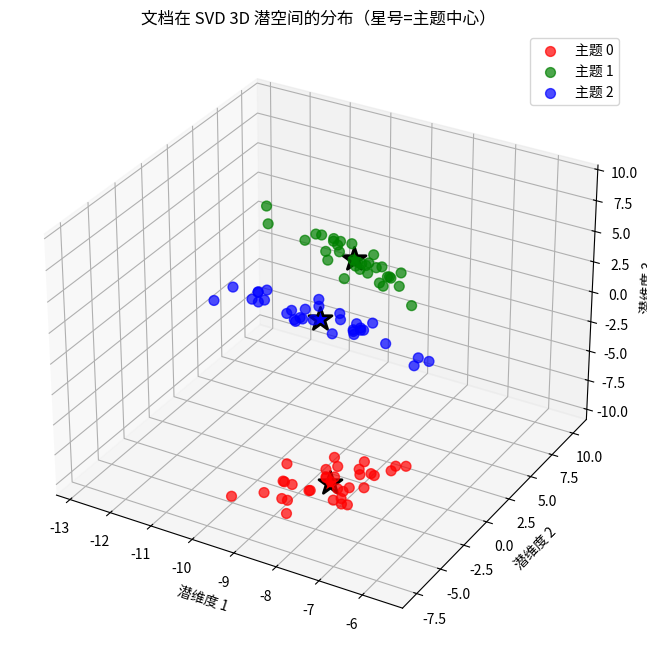

This chart was generated by the following Python code: (Note: this script raises an exception after producing the figure.)
# =============================================================================
# 问题 4：基于 SVD 的隐语义分析（LSA）
# =============================================================================
# 创建 100x50 文档-术语矩阵，包含 3 个合成主题，每个主题 5 个关联术语。
# 加噪声后做 SVD，验证前 3 个奇异值远大于其余；
# 将文档投影到 3D 潜空间，检查同主题文档是否聚集。
# =============================================================================

import numpy as np
import matplotlib.pyplot as plt


def create_document_term_matrix(n_docs=100, n_terms=50, n_topics=3,
                                terms_per_topic=5, seed=42):
    """
    合成文档-术语矩阵，具有明显的主题结构。

    构造方式：
      - 每个主题对应一组专属术语（terms_per_topic 个）
      - 每个文档属于某个主题，其对应术语出现频率高
      - 文档之间还有一些共享术语（背景词）
      - 加入高斯噪声

    参数:
        n_docs: 文档数
        n_terms: 术语数（词表大小）
        n_topics: 主题数
        terms_per_topic: 每个主题的专属术语数
        seed: 随机种子

    返回:
        X: 文档-术语矩阵 (n_docs, n_terms)
        doc_topics: 每个文档的主题标签 (n_docs,)
        topic_terms: 每个主题的术语索引列表
    """
    rng = np.random.default_rng(seed)

    # 分配文档到主题（均匀分布）
    docs_per_topic = n_docs // n_topics
    doc_topics = np.repeat(np.arange(n_topics), docs_per_topic)
    if len(doc_topics) < n_docs:
        doc_topics = np.append(doc_topics, rng.integers(0, n_topics,
                           n_docs - len(doc_topics)))
    rng.shuffle(doc_topics)

    # 每个主题分配专属术语索引
    topic_terms = []
    used_terms = set()
    for t in range(n_topics):
        available = [i for i in range(n_terms) if i not in used_terms]
        chosen = rng.choice(available, size=terms_per_topic, replace=False)
        topic_terms.append(chosen)
        used_terms.update(chosen)

    # 初始化矩阵
    X = np.zeros((n_docs, n_terms))

    # 背景术语（所有文档都有低频出现）
    bg_terms = rng.choice(n_terms, size=5, replace=False)

    for d in range(n_docs):
        topic = doc_topics[d]

        # 该主题的专属术语出现频率高
        for term_idx in topic_terms[topic]:
            X[d, term_idx] = rng.uniform(3, 8)

        # 其他主题的专属术语出现频率低（交叉主题）
        for other_t in range(n_topics):
            if other_t != topic:
                for term_idx in topic_terms[other_t]:
                    X[d, term_idx] = rng.uniform(0, 1)

        # 背景术语
        for term_idx in bg_terms:
            X[d, term_idx] = rng.uniform(0.5, 2.0)

        # 其他随机术语低频噪声
        for _ in range(3):
            t = rng.integers(n_terms)
            X[d, t] += rng.uniform(0, 0.5)

    # 加入高斯噪声
    noise_level = 0.5
    X += noise_level * rng.standard_normal((n_docs, n_terms))
    X = np.clip(X, 0, None)  # 词频不能为负

    return X, doc_topics, topic_terms


def demo():
    print("=" * 70)
    print("问题 4：基于 SVD 的隐语义分析（LSA）")
    print("=" * 70)

    n_docs, n_terms = 100, 50
    n_topics = 3
    terms_per_topic = 5

    X, doc_topics, topic_terms = create_document_term_matrix(
        n_docs=n_docs, n_terms=n_terms, n_topics=n_topics,
        terms_per_topic=5, seed=42)

    print(f"\n文档数：{n_docs}，术语数：{n_terms}，主题数：{n_topics}")
    print(f"每个主题的专属术语：{terms_per_topic} 个")
    for t in range(n_topics):
        print(f"  主题 {t}: 术语索引 {sorted(topic_terms[t])}")
    print(f"每个主题的文档数：{np.bincount(doc_topics)}")

    # SVD 分解
    U, S, Vt = np.linalg.svd(X, full_matrices=False)

    print(f"\n{'=' * 70}")
    print("奇异值分析")
    print(f"{'=' * 70}")
    print(f"\n所有奇异值（前 10 个）：{np.round(S[:10], 4)}")
    print(f"\n前 {n_topics} 个奇异值与其余奇异值的比值：")
    for i in range(n_topics):
        rest_mean = S[n_topics:].mean() if len(S) > n_topics else 0
        print(f"  sigma[{i}] = {S[i]:.4f}, 与其余均值比值 = {S[i] / max(rest_mean, 1e-10):.2f}x")

    top3_sum = S[:n_topics].sum()
    rest_sum = S[n_topics:].sum()
    print(f"\n前 {n_topics} 个奇异值占比：{top3_sum / S.sum():.2%}")
    print(f"其余奇异值占比：{rest_sum / S.sum():.2%}")

    # 验证：前 3 个奇异值应远大于其余
    gap = S[n_topics - 1] / S[n_topics] if n_topics < len(S) else float('inf')
    print(f"\nsigma[{n_topics-1}] / sigma[{n_topics}] = {gap:.2f}")
    if gap > 5:
        print(f"✓ 前 {n_topics} 个奇异值显著大于其余（间隙比 > 5），主题结构明显")
    else:
        print(f"⚠ 前 {n_topics} 个奇异值与其余差距不够大，主题结构可能不明显")

    # 将文档投影到 3D 潜空间（左奇异向量 U 的前 3 列，加权奇异值）
    doc_latent = U[:, :n_topics] @ np.diag(S[:n_topics])  # (n_docs, 3)
    term_latent = Vt[:n_topics, :].T @ np.diag(S[:n_topics])  # (n_terms, 3)

    print(f"\n{'=' * 70}")
    print("文档在 3D 潜空间的聚集性检查")
    print(f"{'=' * 70}")

    topic_centers = []
    for t in range(n_topics):
        docs_in_topic = doc_latent[doc_topics == t]
        center = docs_in_topic.mean(axis=0)
        topic_centers.append(center)
        print(f"  主题 {t}: 中心 = {np.round(center, 3)}")

    intra_dists = []
    inter_dists = []
    for t in range(n_topics):
        docs_in_topic = doc_latent[doc_topics == t]
        center = topic_centers[t]
        for d in docs_in_topic:
            intra_dists.append(np.linalg.norm(d - center))
        for other_t in range(n_topics):
            if other_t != t:
                inter_dists.append(np.linalg.norm(center - topic_centers[other_t]))

    intra_mean = np.mean(intra_dists)
    inter_mean = np.mean(inter_dists)
    print(f"\n平均组内距离（文档到其主题中心）：{intra_mean:.4f}")
    print(f"平均组间距离（主题中心之间）：     {inter_mean:.4f}")
    print(f"组间距离 / 组内距离比值：{inter_mean / intra_mean:.2f}")

    if inter_mean / intra_mean > 2:
        print(f"✓ 同主题文档在潜空间中聚集明显（组间距离显著大于组内距离）")
    else:
        print(f"⚠ 聚集性不明显，可能需要更多样本或降低噪声")

    # 绘制 3D 散点图
    fig = plt.figure(figsize=(10, 8))
    ax = fig.add_subplot(111, projection='3d')
    colors = ['r', 'g', 'b']
    labels = ['主题 0', '主题 1', '主题 2']

    for t in range(n_topics):
        mask = doc_topics == t
        ax.scatter(doc_latent[mask, 0], doc_latent[mask, 1],
                   doc_latent[mask, 2], c=colors[t], label=labels[t],
                   alpha=0.7, s=50)

    for t in range(n_topics):
        ax.scatter(topic_centers[t][0], topic_centers[t][1],
                   topic_centers[t][2], c=colors[t], marker='*',
                   s=300, edgecolors='k', linewidth=2)

    ax.set_xlabel('潜维度 1')
    ax.set_ylabel('潜维度 2')
    ax.set_zlabel('潜维度 3')
    ax.set_title('文档在 SVD 3D 潜空间的分布（星号=主题中心）')
    ax.legend()

    plot_path = "svd_exercises/lsa_3d_clusters.png"
    plt.savefig(plot_path, dpi=150, bbox_inches='tight')
    print(f"\n[保存] 3D 潜空间聚集图：{plot_path}")
    plt.close()

    print(f"""
    结论：
      - SVD 提取出的前 3 个奇异值对应 3 个潜在主题。
      - 文档投影到 3D 潜空间后，同主题文档聚集在一起，不同主题分离。
      - U @ diag(S) 的前 3 列即为文档在潜空间的坐标，可用于文档聚类、
        相似度计算、信息检索等下游任务。
      - 这就是“隐语义分析（Latent Semantic Analysis）”的核心思想。
    """)


if __name__ == "__main__":
    demo()
